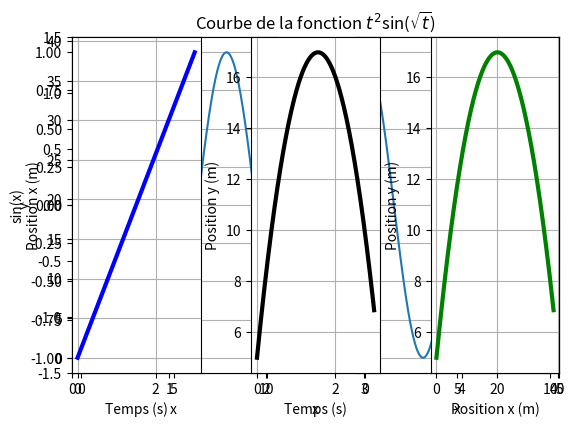

Python code for this plot:
#%%
import numpy as np
import matplotlib.pyplot as plt

#%% Exemple de graphique avec 5 valeurs

x = np.array([-2, -1, 0, 1, 2])
y = x**2

plt.plot(x,y)
plt.show()

#%% Exemple de graphique avec 9 valeurs

x = np.array([-2, -1.5, -1, -0.5, 0, 0.5, 1, 1.5, 2])
y = x**2

plt.plot(x,y)
plt.show()

#%% Array de valeurs avec np.linspace()

test1 = np.linspace(0, 5, 10)
print(test1)

#%%

test2 = np.linspace(-2.5, 2.5, 15)
print(test2)

#%% Array de valeurs avec np.arange()

test3 = np.arange(0, 10 + 0.5, 0.5)
print(test3)

#%%

test4 = np.arange(-2, 2 + 0.2, 0.2)
print(test4)

#%% Graphique avec np.linspace()

x = np.linspace(-2, 2, 100)
y = x**2
    
plt.plot(x,y)
plt.show()

#%% Graphique avec fonctions numpy

x = np.linspace(0, 5, 500)

y1 = np.sin(x)
y2 = np.cos(x)
y3 = np.tan(x)
y4 = np.exp(x)
y5 = np.log(x)
y6 = np.log10(x)

#plt.plot(x, y1)
#plt.plot(x, y2)
#plt.plot(x, y3)
#plt.plot(x, y4)
#plt.plot(x, y5)
#plt.plot(x, y6)

plt.show()

#%% Graphique avec fonction personnalisée

def sinus_xcarré(x):
    return np.sin(x**2)

x = np.linspace(-5, 5, 500)
y = sinus_xcarré(x)

plt.plot(x, y)
plt.show() 

#%% Ajouter un titre et nommer les axes

t = np.linspace(0, 5, 500)
y = (t**2)*np.sin((t)**(1/2))

plt.title('Courbe de la fonction $t^2$sin($\\sqrt{t}$)')
plt.xlabel('Temps (s)')
plt.ylabel('Amplitude (m)')

plt.plot(t, y)
plt.show() 

#%% Nommer les courbes et ajouter une légende

x = np.linspace(0, 5, 500)
y1 = np.sin(x)
y2 = np.cos(x)

plt.plot(x, y1, label = 'sin(x)')
plt.plot(x, y2, label = 'cos(x)')

plt.legend()
plt.show()

#%% Modifier les limites des axes

x = np.linspace(0, 5, 500)
y1 = np.sin(x)
y2 = np.cos(x)

plt.plot(x, y1, label = 'sin(x)')
plt.plot(x, y2, label = 'cos(x)')

plt.xlim(0, 5)
plt.ylim(-1.5, 1.5)
plt.legend()
plt.grid()
plt.show()

#%% Exemple de graphique complet avec 2 courbes
    
t = np.linspace(0, 5, 500)
y1 = np.sin(t)
y2 = np.cos(t)
    
plt.plot(t, y1, '+', label = 'sin(t)', color = 'green', lw = 2, alpha = 0.8, markevery = 10)
plt.plot(t, y2, '--', label = 'cos(t)', color = 'red', lw = 6, alpha = 1)

plt.xlabel('Temps (s)')
plt.ylabel('Amplitude (m)')
plt.xlim(0, 5)
plt.ylim(-1.5, 1.5)
plt.legend()
plt.grid()
plt.show()

#%% Exercice: Graphiques d'oscillations

t = np.linspace(0, 10, 1000)

def oscillation_libre(t):
    return 5*np.sin(2*t - np.pi/2)

def oscillation_amortie(t):
    return 5*np.exp(-0.2*t)*np.sin(4*t - np.pi/2)

plt.plot(t, oscillation_libre(t), ':', label = 'Oscillation libre', color = 'blue', lw = 2)
plt.plot(t, oscillation_amortie(t), label = 'Oscillation amortie', color = 'black', lw = 4)

plt.xlabel('Temps (s)')
plt.ylabel('Amplitude (m)')
plt.xlim(0, 10)
plt.ylim(-6, 6)
plt.legend()
plt.grid()
plt.show()

#%%% Exporter automatique une figure

t = np.linspace(0, 5, 500)
y1 = np.sin(t)
y2 = np.cos(t)
    
plt.plot(t, y1, '+', label = 'sin(t)', color = 'green', lw = 2, alpha = 0.8, markevery = 10)
plt.plot(t, y2, '--', label = 'cos(t)', color = 'red', lw = 3, alpha = 0.3)

plt.xlabel('Temps (s)')
plt.ylabel('Amplitude (m)')
plt.xlim(0, 5)
plt.ylim(-1.5, 1.5)
plt.legend()
plt.grid()
plt.savefig('Sincos.png')
plt.show()

#%% Plusieurs courbes avec boucle for

x = np.linspace(-10, 10, 500)

for a in np.arange(1, 6, 0.5):
    plt.plot(x, a*x**2, label= f'a = {a}')

plt.xlabel('x')
plt.ylabel('y')
plt.legend(ncols = 2)
plt.grid()
plt.show()

##%% 3 graphiques côte-à-côte

x = np.linspace(0, 10, 500)

plt.subplot(1, 2, 1) # Graphique de sin
plt.plot(x, np.sin(x))
plt.xlabel('x')
plt.ylabel('sin(x)')
plt.grid()

plt.subplot(1, 2, 2) # Graphique de cos
plt.plot(x, np.cos(x))
plt.xlabel('x')
plt.ylabel('cos(x)')
plt.grid()

plt.tight_layout()
plt.show()

#%% Exercice: Projectile en 2D
    
def position_x(t):
    return 20*np.cos(np.radians(50))*t

def position_y(t):
    return 5 + 20*np.sin(np.radians(50))*t - 4.9*t**2

t = np.linspace(0, 3, 500)

plt.subplot(1, 3, 1) # Position x en fonction du temps
plt.plot(t, position_x(t), lw = 3, color = 'blue')
plt.xlabel('Temps (s)')
plt.ylabel('Position x (m)')
plt.grid()

plt.subplot(1, 3, 2) # Position y en fonction du temps
plt.plot(t, position_y(t), lw = 3, color = 'black')
plt.xlabel('Temps (s)')
plt.ylabel('Position y (m)')
plt.grid()

plt.subplot(1, 3, 3) # Position y en fonction de position x
plt.plot(position_x(t), position_y(t), lw = 3, color = 'green')
plt.xlabel('Position x (m)')
plt.ylabel('Position y (m)')
plt.grid()

plt.tight_layout()
plt.show()
    
#%%